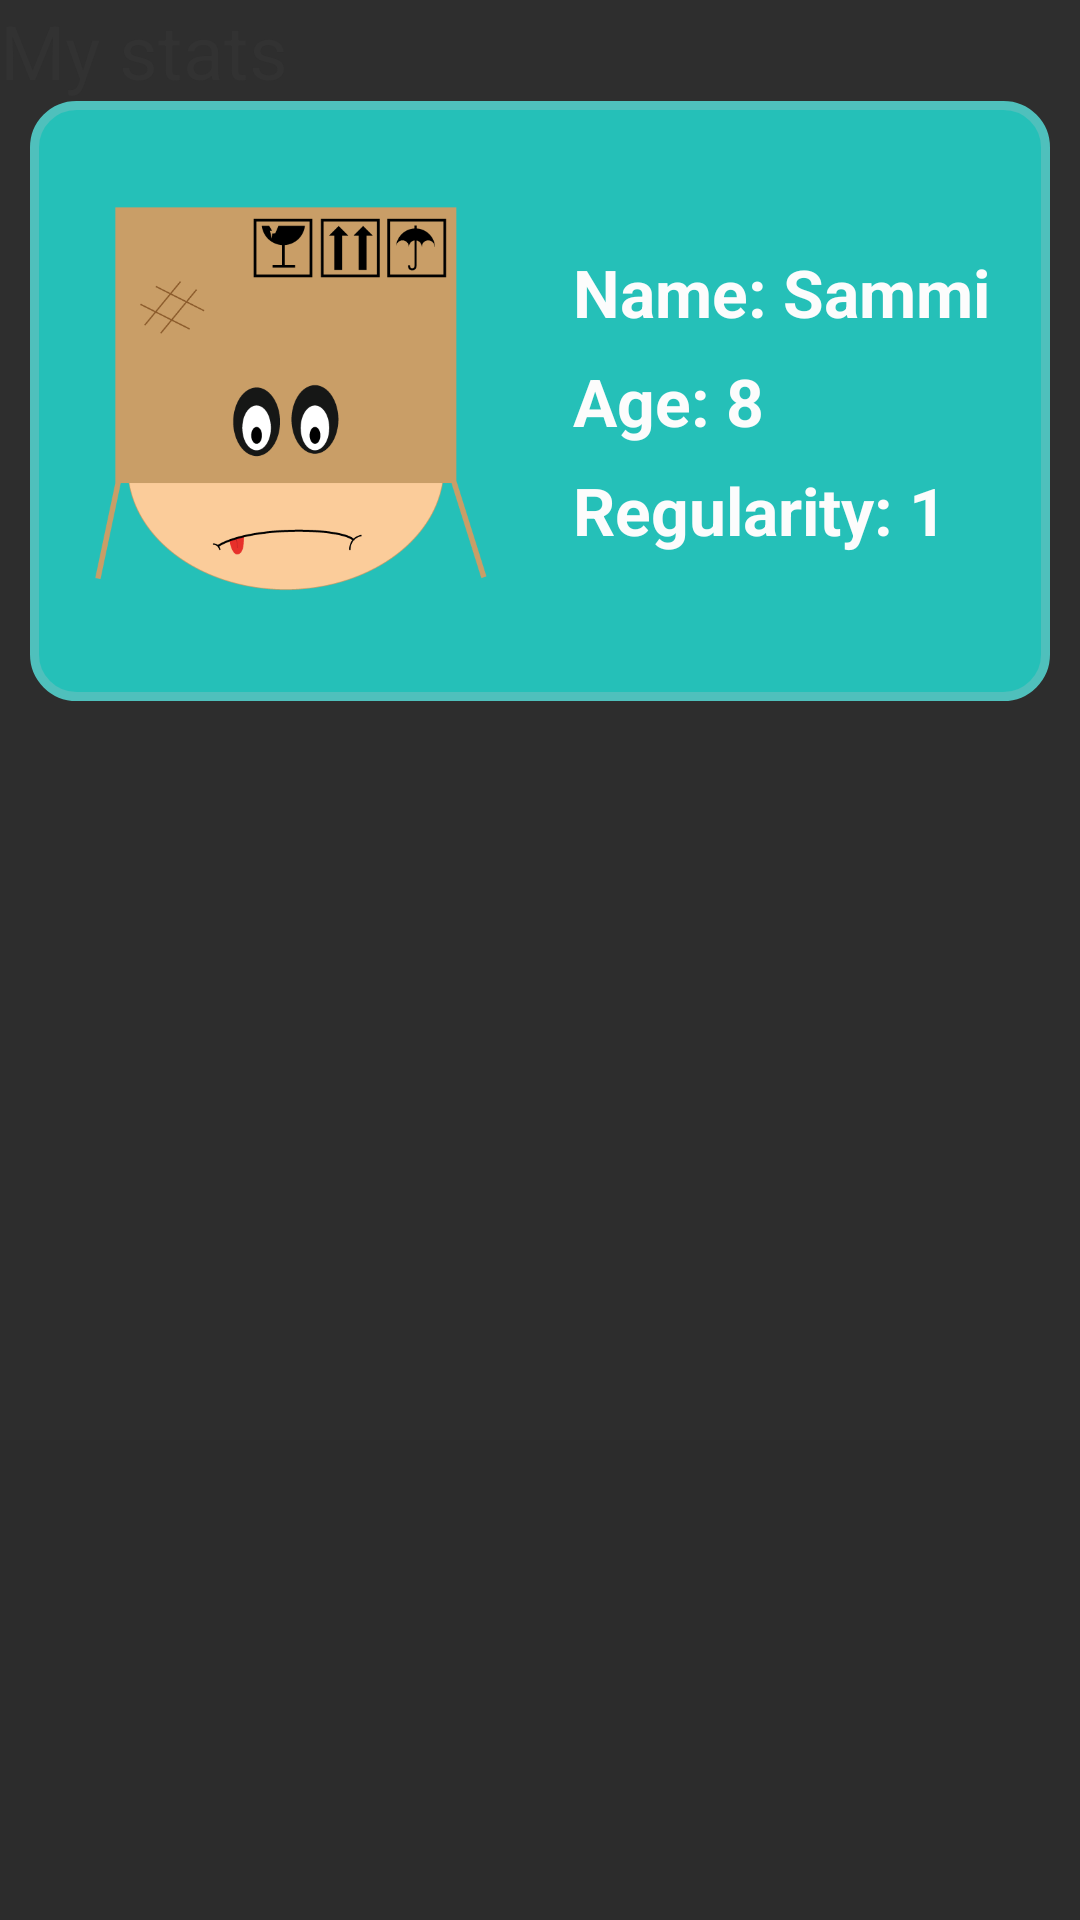

Write the Android layout XML for this screen, with the resource values it uses.
<!-- AndroidManifest.xml: application theme AppTheme -->
<!-- res/layout/activity_stats.xml -->
<?xml version="1.0" encoding="utf-8"?>
<LinearLayout xmlns:android="http://schemas.android.com/apk/res/android"
    android:orientation="vertical" android:layout_width="match_parent"
    android:layout_height="match_parent"
    android:background="@drawable/main_background"
    >

    <TextView
        android:id="@+id/textViewList"
        android:textSize="25sp"
        android:layout_width="wrap_content"
        android:layout_height="wrap_content"
        android:text="@string/Stats"
        />
    <LinearLayout
        android:orientation="horizontal"
        android:layout_width="match_parent"
        android:layout_height="200dp"
        android:layout_marginLeft="10dp"
        android:layout_marginRight="10dp"
        android:gravity="center_vertical"
        android:background="@drawable/my_rectangle"
        >

        <ImageView
            android:layout_marginLeft="20dp"
            android:layout_width="134dp"
            android:layout_height="132dp"
            android:id="@+id/imageViewAvatar"
            android:src="@drawable/box" />

        <LinearLayout
            android:orientation="vertical"
            android:layout_width="match_parent"
            android:layout_height="wrap_content"
            android:layout_marginLeft="20dp"
            android:gravity="center_vertical"
            >
            <TextView
                android:layout_marginLeft="7dp"
                android:layout_width="wrap_content"
                android:layout_height="wrap_content"
                android:text="@string/Name"
                android:textColor="@color/text"
                android:textSize="22sp"
                android:textStyle="bold"
                android:id="@+id/NameStats" />
            <TextView
                android:layout_marginTop="7dp"
                android:layout_width="wrap_content"
                android:layout_height="wrap_content"
                android:layout_marginLeft="7dp"
                android:text="@string/Age"
                android:textColor="@color/text"
                android:textSize="22sp"
                android:textStyle="bold"
                android:id="@+id/AgeStats"
                />

            <TextView
                android:layout_marginTop="7dp"
                android:layout_width="wrap_content"
                android:layout_height="wrap_content"
                android:layout_marginLeft="7dp"
                android:text="@string/Regularity"
                android:id="@+id/RegularityStats"
                android:textColor="@color/text"
                android:textStyle="bold"
                android:textSize="22sp"
                />
        </LinearLayout>
        <LinearLayout
            android:orientation="vertical"
            android:layout_width="match_parent"
            android:layout_height="wrap_content"
            android:layout_gravity="center_horizontal">
        </LinearLayout>

    </LinearLayout>

    <TabHost
        xmlns:android="http://schemas.android.com/apk/res/android"
        android:layout_width="fill_parent"
        android:layout_height="fill_parent"
        android:id="@android:id/tabhost">

        <LinearLayout
            android:id="@+id/LinearLayout01"
            android:orientation="vertical"
            android:layout_height="fill_parent"
            android:layout_width="fill_parent">

            <TabWidget
                android:id="@android:id/tabs"
                android:layout_height="wrap_content"
                android:layout_width="fill_parent">
            </TabWidget>

            <FrameLayout
                android:id="@android:id/tabcontent"
                android:layout_height="fill_parent"
                android:layout_width="fill_parent">
            </FrameLayout>
        </LinearLayout>
    </TabHost>

</LinearLayout>
<!-- resources referenced by this layout -->
<resources>
  <color name="text">#FCFCFC</color>
  <!-- drawable box: png bitmap (drawable, 19787 bytes) -->
  <!-- drawable main_background (drawable) -->
  <?xml version="1.0" encoding="utf-8"?>
  <shape xmlns:android="http://schemas.android.com/apk/res/android" >
  
      <gradient
          android:angle="270"
          android:endColor="@color/main_background_end"
          android:startColor="@color/main_background_start" />
      <corners android:radius="0dp" />
  
  </shape>
  <!-- drawable my_rectangle (drawable) -->
  <?xml version="1.0" encoding="utf-8"?>
  <shape
      xmlns:android="http://schemas.android.com/apk/res/android"
      android:shape="rectangle">
      <corners
          android:radius="14dp"
          />
      <solid
          android:color="#ff25c0b8"
          />
      <size
          android:width="270dp"
          android:height="60dp"
          />
      <stroke
          android:width="3dp"
          android:color="#ff4fc0bc"
          />
  </shape>
  <string name="Age">Age: 8 </string>
  <string name="Name">Name: Sammi </string>
  <string name="Regularity">Regularity: 1 </string>
  <string name="Stats">My stats </string>
  <style name="AppTheme" parent="AppBaseTheme">
                  
      </style>
  <color name="main_background_end">#2C2C2C</color>
  <color name="main_background_start">#2E2E2E</color>
  <style name="AppBaseTheme" parent="android:Theme.Light">
      </style>
</resources>
